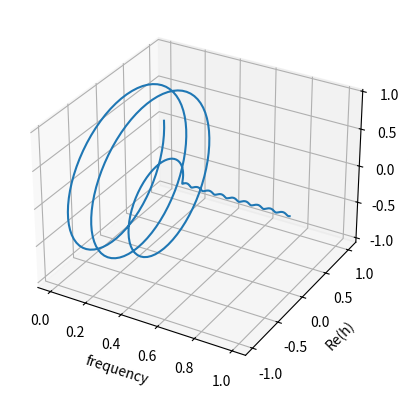

Source code (Python):
import numpy as np
import matplotlib.pyplot as plt
from scipy.signal import freqz, remez


taps = remez(31, [0, 0.3, 0.4, 1], [1, 0], fs=2)

w, h = freqz(taps, worN=500, fs=2)

fig = plt.figure()
ax = fig.add_subplot(projection='3d')
ax.plot(w, h.real, h.imag)
ax.set_xlabel('frequency')
ax.set_ylabel('Re(h)')
ax.set_zlabel('Im(h)')

plt.show()
# plt.savefig('plot_complex_freq_response_in_3d.svg')
